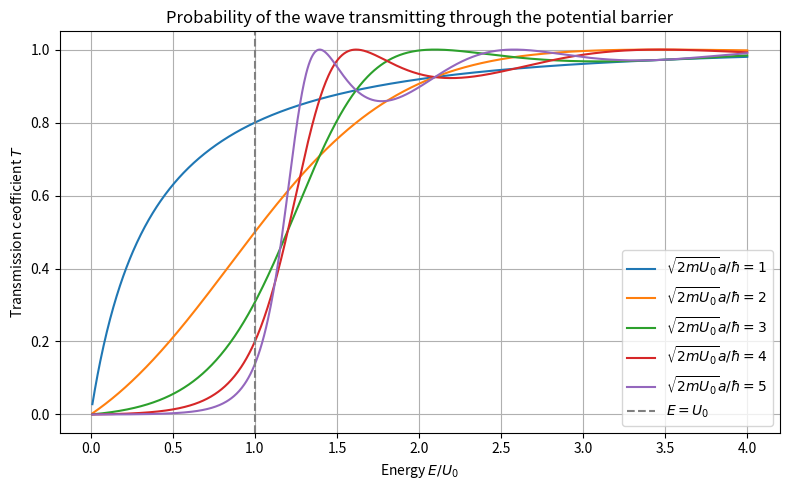

The script that saved this image:
import numpy as np
import matplotlib.pyplot as plt

hbar = 1.0
m = 1.0
E = np.linspace(0.01, 4.0, 1000)

#λ = sqrt(2mU0)*a/ħ
lambdas = [1, 2, 3, 4, 5]

plt.figure(figsize=(8, 5))

for lam in lambdas:
    T = []
    for Ei in E:
        if Ei < 1:  # E < U0
            kappa_a = lam * np.sqrt(1 - Ei)
            T_val = 1 / (1 + np.sinh(kappa_a)**2 / (4 * Ei * (1 - Ei)))
        else:       # E > U0
            k2a = lam * np.sqrt(Ei - 1)
            T_val = 1 / (1 + np.sin(k2a)**2 / (4 * Ei * (Ei - 1)))
        T.append(T_val)
    
    plt.plot(E, T, label=f'$\\sqrt{{2mU_0}}a/\\hbar = {lam}$')

plt.axvline(x=1, color='gray', linestyle='--', label='$E = U_0$')
plt.xlabel('Energy $E/U_0$')
plt.ylabel('Transmission ceofficient $T$')
plt.title('Probability of the wave transmitting through the potential barrier')
plt.legend()
plt.grid(True)
plt.tight_layout()
plt.savefig("Transmission ceofficient.png", dpi=300)
plt.show()

